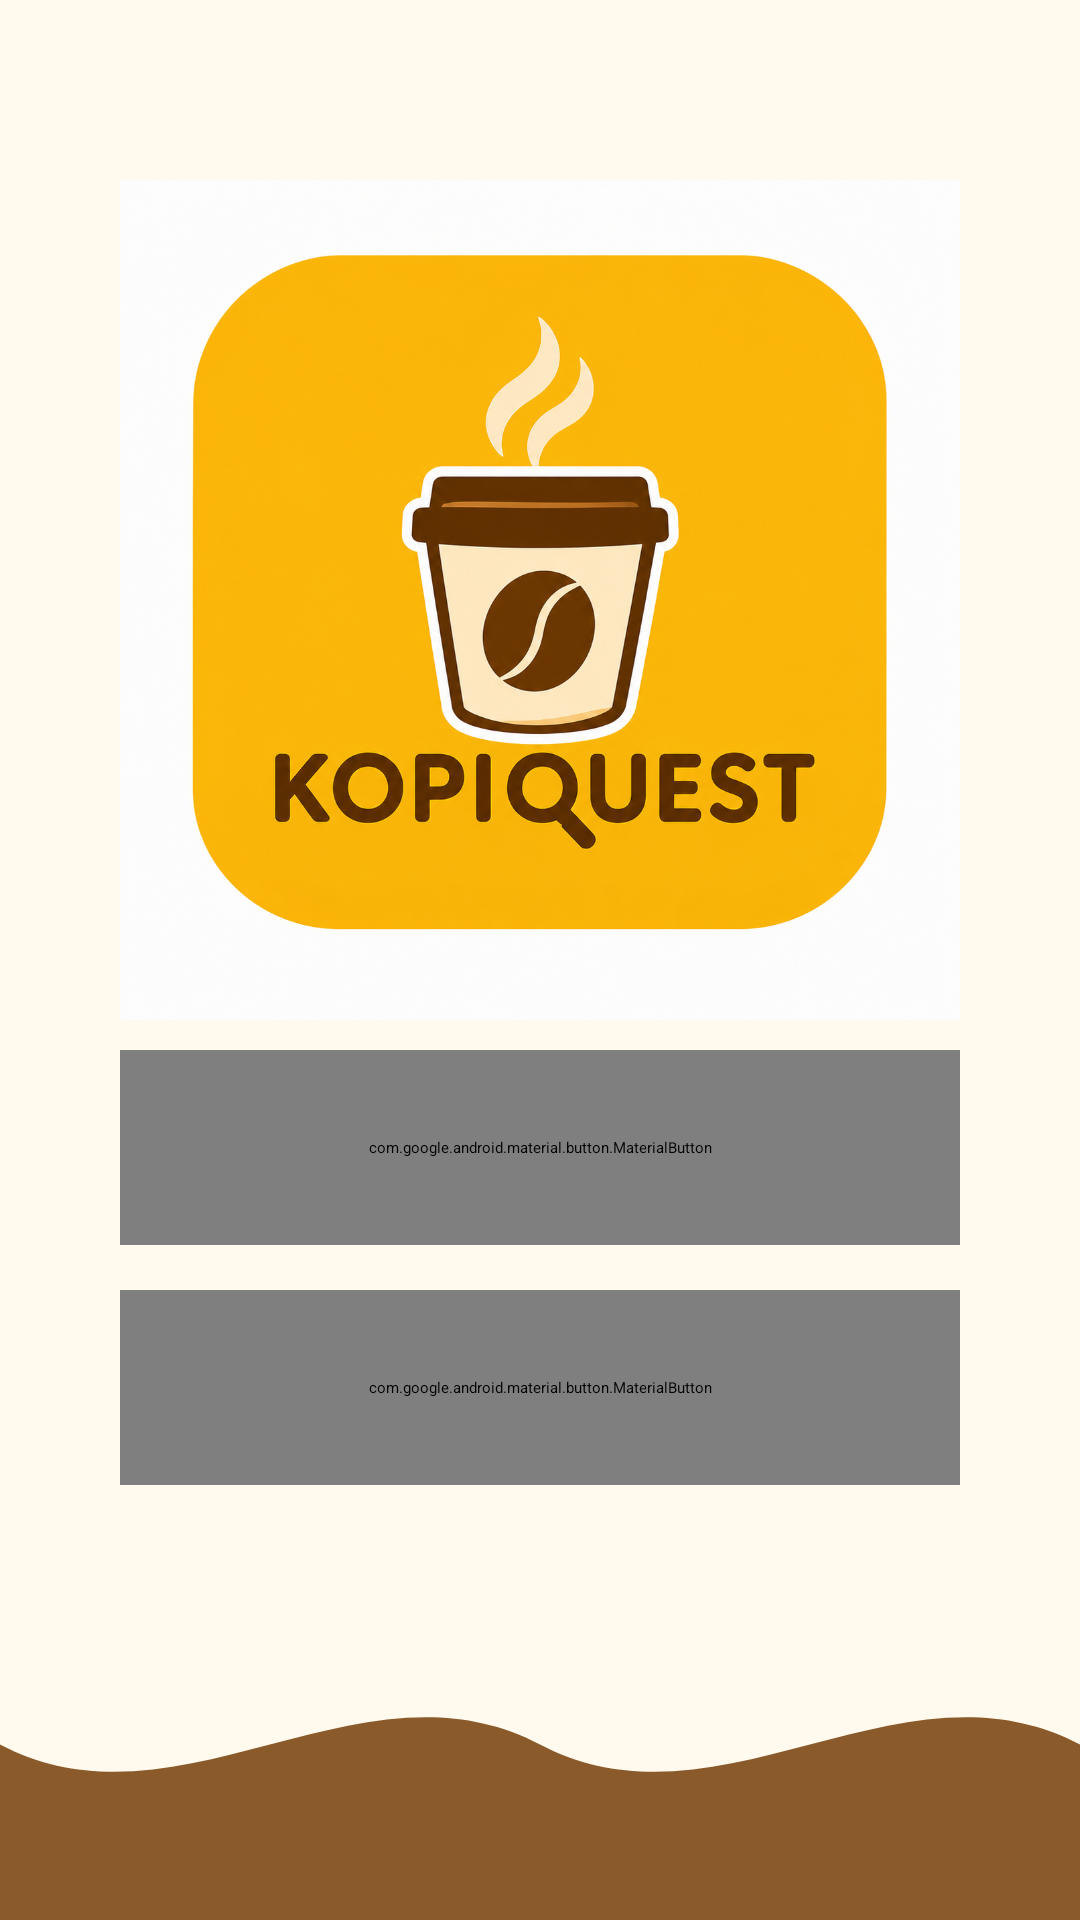

Layout XML and referenced resources for this Android screen:
<!-- AndroidManifest.xml: application theme Theme.KopiQuest.Splash -->
<!-- res/layout/activity_main.xml -->
<?xml version="1.0" encoding="utf-8"?>
<androidx.constraintlayout.widget.ConstraintLayout
    xmlns:android="http://schemas.android.com/apk/res/android"
    xmlns:app="http://schemas.android.com/apk/res-auto"
    xmlns:tools="http://schemas.android.com/tools"

    android:layout_width="match_parent"
    android:layout_height="match_parent"
    android:background="#FFF9EE"
    tools:context=".MainActivity">

    
    <ImageView
        android:id="@+id/imgLogo"
        android:layout_width="280dp"
        android:layout_height="280dp"
        android:src="@drawable/logo_kopi_quest"
        android:scaleType="centerInside"

        app:layout_constraintTop_toTopOf="parent"
        app:layout_constraintStart_toStartOf="parent"
        app:layout_constraintEnd_toEndOf="parent"

        android:layout_marginTop="60dp" />

    
    <com.google.android.material.button.MaterialButton
        android:id="@+id/btnMulai"
        android:layout_width="280dp"
        android:layout_height="65dp"

        android:text="▶  MULAI BERMAIN"
        android:textSize="18sp"
        android:textStyle="bold"
        android:textColor="#3B250F"

        android:elevation="6dp"

        app:backgroundTint="#FFC928"
        app:cornerRadius="18dp"

        app:layout_constraintTop_toBottomOf="@id/imgLogo"
        app:layout_constraintStart_toStartOf="parent"
        app:layout_constraintEnd_toEndOf="parent"

        android:layout_marginTop="10dp" />

    
    <com.google.android.material.button.MaterialButton
        android:id="@+id/btnTentang"
        android:layout_width="280dp"
        android:layout_height="65dp"

        android:text="ⓘ  TENTANG"
        android:textSize="18sp"
        android:textStyle="bold"
        android:textColor="#3B250F"

        android:elevation="6dp"

        app:backgroundTint="#FFC928"
        app:cornerRadius="18dp"

        app:layout_constraintTop_toBottomOf="@id/btnMulai"
        app:layout_constraintStart_toStartOf="parent"
        app:layout_constraintEnd_toEndOf="parent"

        android:layout_marginTop="15dp" />

    
    <View
        android:id="@+id/waveBawah"
        android:layout_width="match_parent"
        android:layout_height="90dp"
        android:background="@drawable/wave_bawah"

        app:layout_constraintBottom_toBottomOf="parent"
        app:layout_constraintStart_toStartOf="parent"
        app:layout_constraintEnd_toEndOf="parent" />

</androidx.constraintlayout.widget.ConstraintLayout>
<!-- resources referenced by this layout -->
<resources>
  <!-- drawable logo_kopi_quest: png bitmap (drawable, 996172 bytes) -->
  <!-- drawable wave_bawah (drawable) -->
  <?xml version="1.0" encoding="utf-8"?>
  <vector xmlns:android="http://schemas.android.com/apk/res/android"
      android:width="360dp"
      android:height="100dp"
      android:viewportWidth="360"
      android:viewportHeight="100">
  
      <path
          android:fillColor="#8B5A2B"
          android:pathData="M0,35
              C60,70 120,0 180,35
              C240,70 300,0 360,35
              L360,100
              L0,100
              Z" />
  
  </vector>
  <style name="Theme.KopiQuest.Splash" parent="Theme.SplashScreen">
          <item name="windowSplashScreenBackground">#FFF9EE</item>
          <item name="windowSplashScreenAnimatedIcon">@drawable/logo_kopi_quest</item>
          <item name="postSplashScreenTheme">@style/Theme.KopiQuest</item>
      </style>
  <style name="Theme.KopiQuest" parent="Theme.Material3.DayNight.NoActionBar">
      </style>
</resources>
